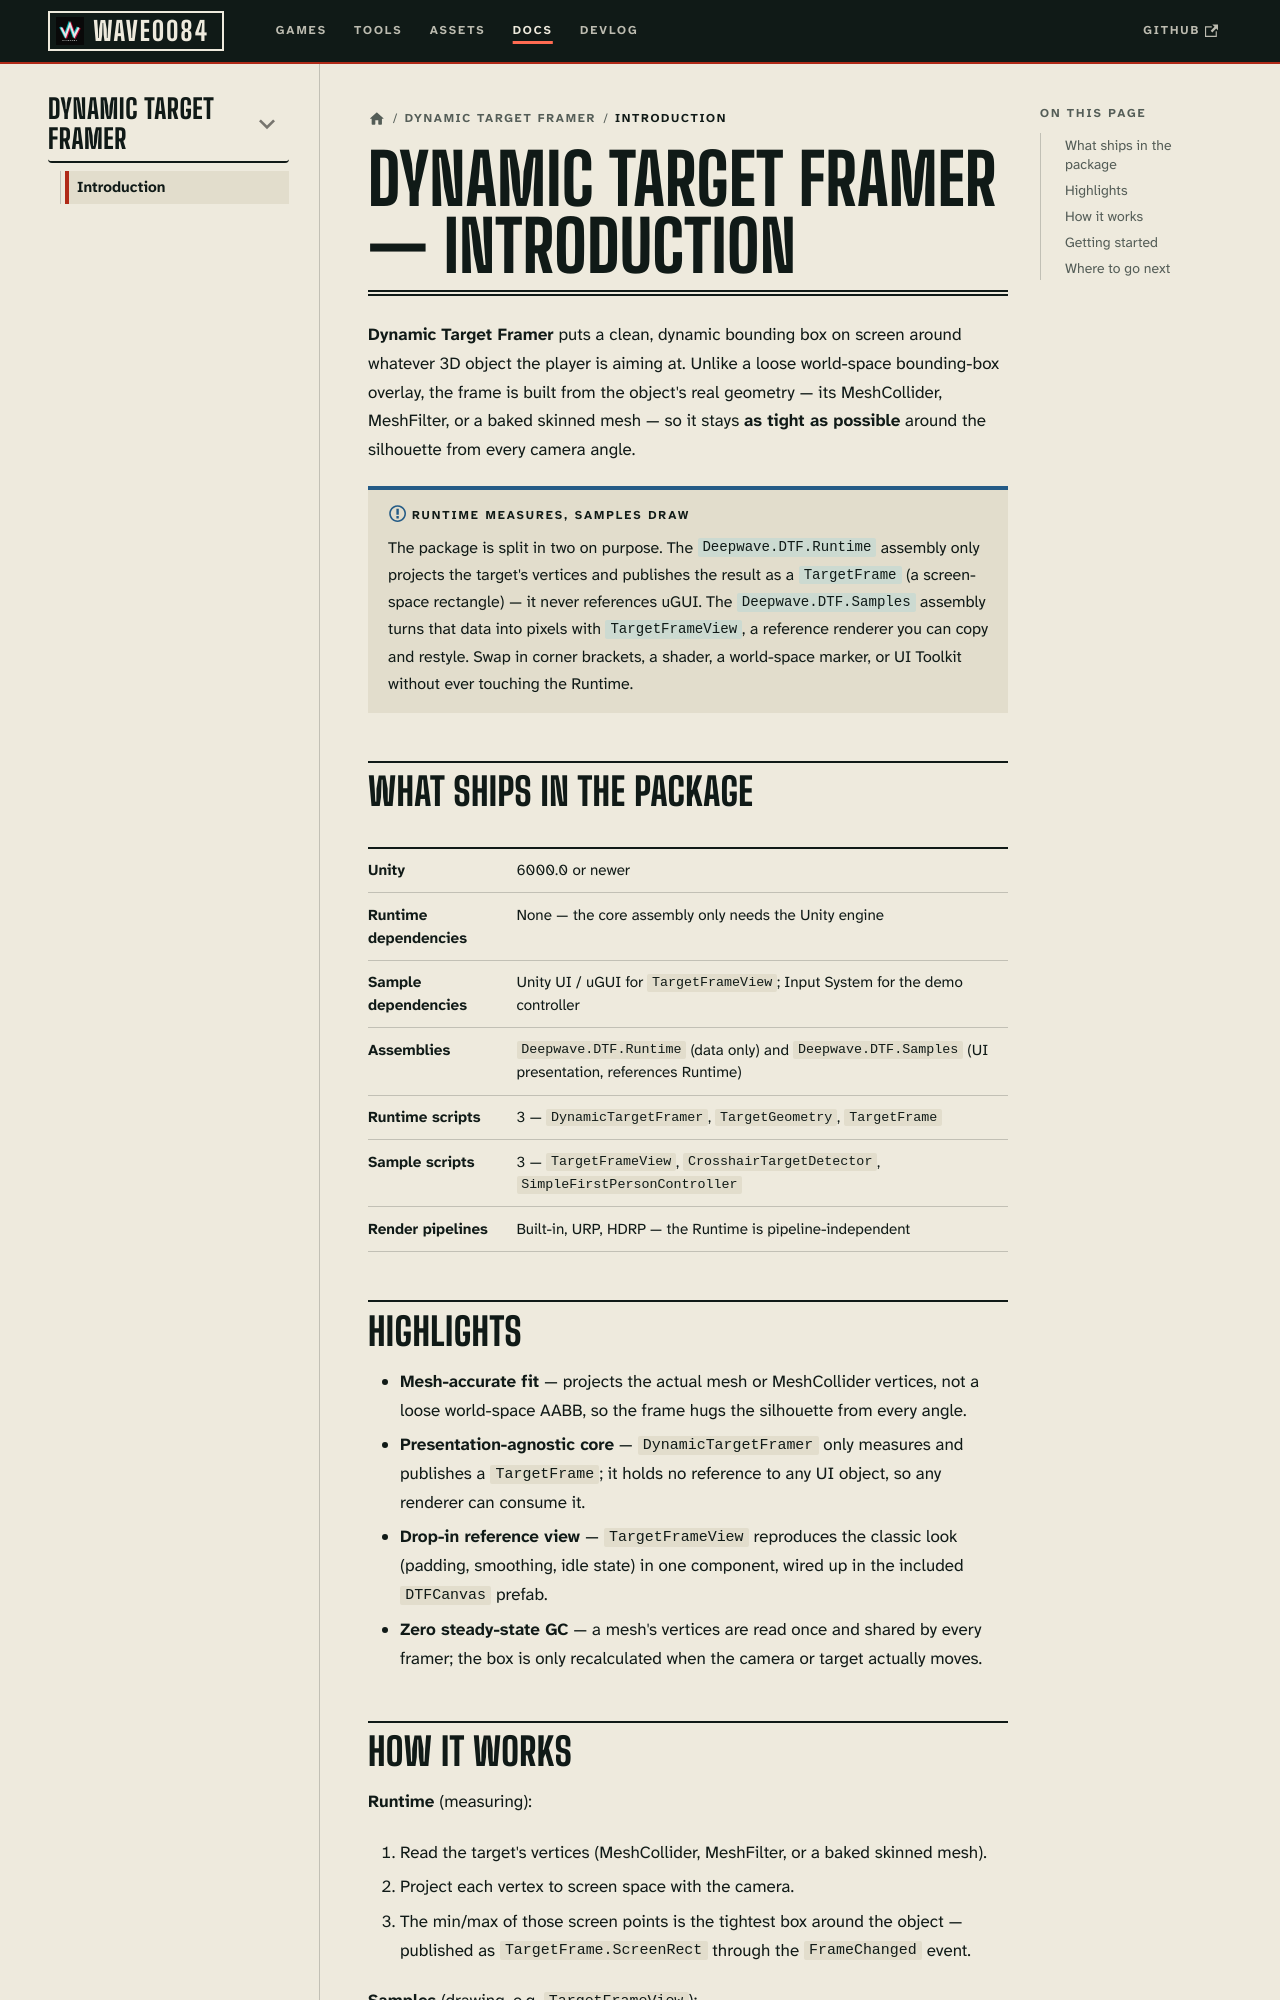

repository: deepwavegame/deepwavegame.github.io · page: docs/tools/dynamic-target-framer/intro.html · generator: docusaurus

---
id: intro
title: Introduction
sidebar_position: 1
description: Dynamic Target Framer draws a pixel-tight UI frame around any 3D object on screen — mesh-accurate, allocation-free, and presentation-agnostic for Unity.
keywords:
  - unity target framer
  - unity bounding box ui
  - look at highlight unity
  - unity selection frame
  - mesh accurate bounding box
---

# Dynamic Target Framer — Introduction

**Dynamic Target Framer** puts a clean, dynamic bounding box on screen around whatever 3D
object the player is aiming at. Unlike a loose world-space bounding-box overlay, the frame is
built from the object's real geometry — its MeshCollider, MeshFilter, or a baked skinned mesh —
so it stays **as tight as possible** around the silhouette from every camera angle.

:::info Runtime measures, Samples draw
The package is split in two on purpose. The `Deepwave.DTF.Runtime` assembly only projects the
target's vertices and publishes the result as a `TargetFrame` (a screen-space rectangle) — it
never references uGUI. The `Deepwave.DTF.Samples` assembly turns that data into pixels with
`TargetFrameView`, a reference renderer you can copy and restyle. Swap in corner brackets, a
shader, a world-space marker, or UI Toolkit without ever touching the Runtime.
:::

## What ships in the package

| | |
| --- | --- |
| **Unity** | 6000.0 or newer |
| **Runtime dependencies** | None — the core assembly only needs the Unity engine |
| **Sample dependencies** | Unity UI / uGUI for `TargetFrameView`; Input System for the demo controller |
| **Assemblies** | `Deepwave.DTF.Runtime` (data only) and `Deepwave.DTF.Samples` (UI presentation, references Runtime) |
| **Runtime scripts** | 3 — `DynamicTargetFramer`, `TargetGeometry`, `TargetFrame` |
| **Sample scripts** | 3 — `TargetFrameView`, `CrosshairTargetDetector`, `SimpleFirstPersonController` |
| **Render pipelines** | Built-in, URP, HDRP — the Runtime is pipeline-independent |
